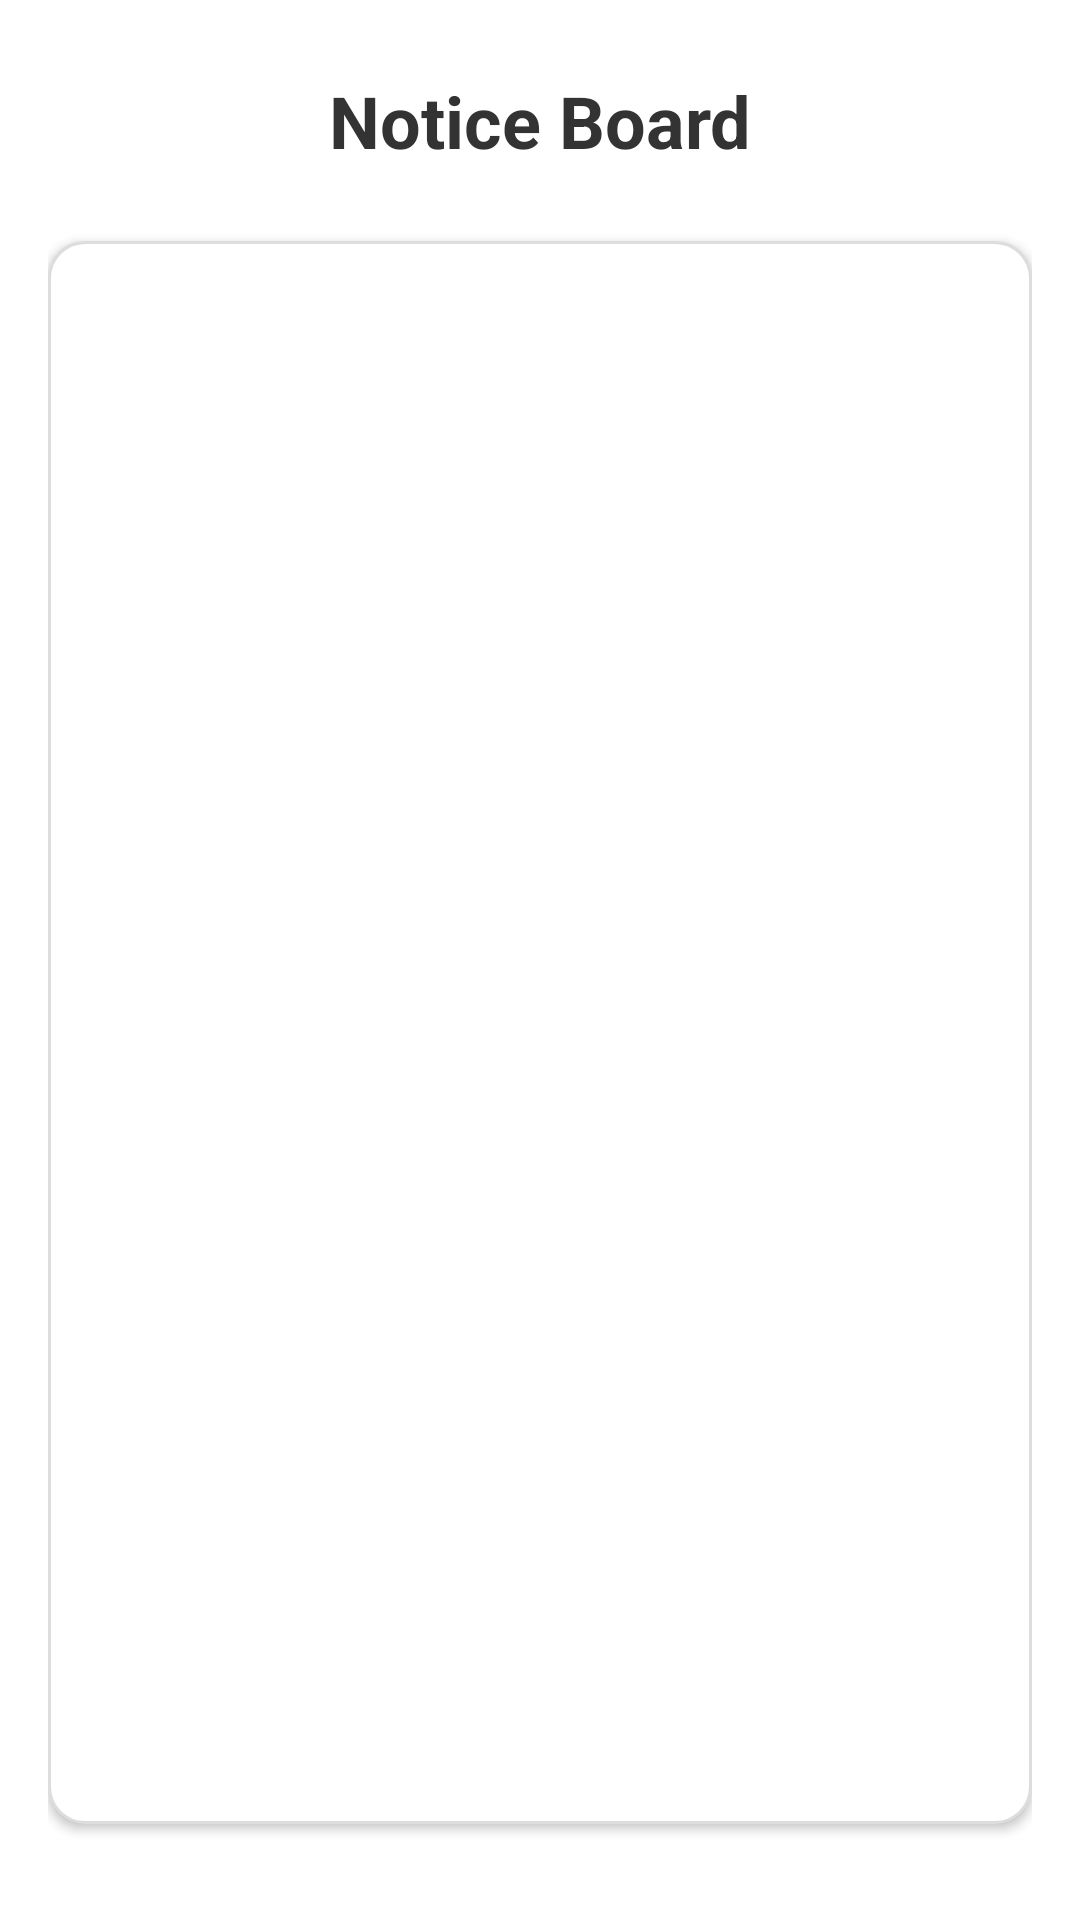

Produce the Android XML layout that renders to this screen, including the resource entries it uses.
<!-- AndroidManifest.xml: application theme Theme.Parent_connect -->
<!-- res/layout/activity_notice_board.xml -->
<?xml version="1.0" encoding="utf-8"?>
<LinearLayout xmlns:android="http://schemas.android.com/apk/res/android"
    android:layout_width="match_parent"
    android:layout_height="match_parent"
    android:orientation="vertical"
    android:padding="16dp"
    android:background="@android:color/white">

    
    <TextView
        android:id="@+id/titleTextView"
        android:layout_width="match_parent"
        android:layout_height="wrap_content"
        android:text="Notice Board"
        android:textSize="24sp"
        android:textColor="#333333"
        android:textStyle="bold"
        android:gravity="center"
        android:layout_marginBottom="16dp"
        android:padding="8dp"
        android:background="@drawable/title_background"
        android:elevation="4dp"/>

    
    <androidx.recyclerview.widget.RecyclerView
        android:id="@+id/noticeRecyclerView"
        android:layout_width="match_parent"
        android:layout_height="0dp"
        android:layout_weight="1"
        android:scrollbars="vertical"
        android:paddingEnd="8dp"
        android:paddingStart="8dp"
        android:layout_marginBottom="16dp"
        android:background="@drawable/recycler_view_background"
        android:elevation="2dp" />

    <androidx.appcompat.widget.AppCompatImageButton
        android:id="@+id/addNoticeButton"
        android:layout_width="wrap_content"
        android:layout_height="wrap_content"
        android:src="@drawable/ic_add"
        android:contentDescription="Add Notice"
        android:layout_gravity="end|bottom"
        android:layout_margin="16dp"
        android:background="@drawable/rounded_button"
        android:elevation="8dp"
        android:padding="12dp"
        android:visibility="gone"/>



</LinearLayout>
<!-- resources referenced by this layout -->
<resources>
  <!-- drawable ic_add: png bitmap (drawable, 1348 bytes) -->
  <!-- drawable recycler_view_background (drawable) -->
  <?xml version="1.0" encoding="utf-8"?>
  <shape xmlns:android="http://schemas.android.com/apk/res/android">
      <solid android:color="#ffffff"/>
      <corners android:radius="12dp"/>
      <stroke android:color="#dddddd" android:width="1dp"/>
  </shape>
  <!-- drawable rounded_button (drawable) -->
  <?xml version="1.0" encoding="utf-8"?>
  <shape xmlns:android="http://schemas.android.com/apk/res/android">
  
      <corners android:radius="250dp"/> 
  </shape>
  <style name="Theme.Parent_connect" parent="Theme.MaterialComponents.DayNight.DarkActionBar">
          
          <item name="colorPrimary">@color/purple_500</item>
          <item name="colorPrimaryVariant">@color/purple_700</item>
          <item name="colorOnPrimary">@color/white</item>
          
          <item name="colorSecondary">@color/teal_200</item>
          <item name="colorSecondaryVariant">@color/teal_700</item>
          <item name="colorOnSecondary">@color/black</item>
          
          <item name="android:statusBarColor">?attr/colorPrimaryVariant</item>
          
      </style>
  <color name="purple_500">#FF6200EE</color>
  <color name="purple_700">#FF3700B3</color>
  <color name="white">#FFFFFFFF</color>
  <color name="teal_200">#FF03DAC5</color>
  <color name="teal_700">#FF018786</color>
  <color name="black">#FF000000</color>
</resources>
